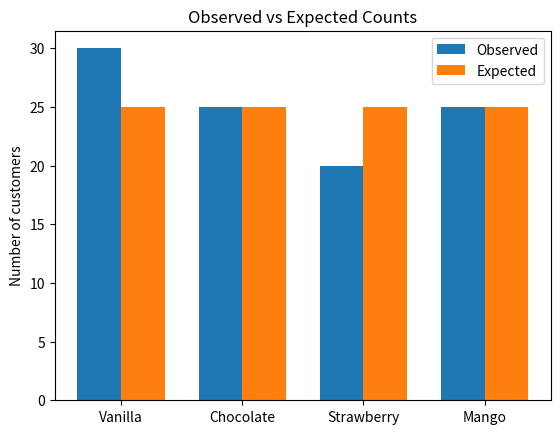

Recreate this plot in Python.
import numpy as np
import matplotlib.pyplot as plt
from scipy.stats import chisquare

observed = np.array([30, 25, 20, 25])
expected = np.array([25, 25, 25, 25])

chi_stat, p_value = chisquare(f_obs=observed, f_exp=expected)
print('Chi-square statistic:', round(chi_stat, 3))
print('P-value:', round(p_value, 4))
alpha = 0.05
if p_value < alpha:
    print('Decision: Reject the null hypothesis.')
else:
    print('Decision: Do not reject the null hypothesis.')

labels = ['Vanilla', 'Chocolate', 'Strawberry', 'Mango']
x = np.arange(len(labels))
plt.bar(x - 0.18, observed, width=0.36, label='Observed')
plt.bar(x + 0.18, expected, width=0.36, label='Expected')
plt.xticks(x, labels)
plt.ylabel('Number of customers')
plt.title('Observed vs Expected Counts')
plt.legend()
plt.show()

from scipy.stats import chi2_contingency

# Rows = class groups; columns = preferred learning method
observed_table = np.array([[20, 15, 10],
                           [15, 20, 20]])
chi_stat, p_value, degrees_freedom, expected_table = chi2_contingency(observed_table)
print('Chi-square statistic:', round(chi_stat, 3))
print('Degrees of freedom:', degrees_freedom)
print('P-value:', round(p_value, 4))
print('Expected counts:\n', expected_table)
if p_value < 0.05:
    print('Evidence of an association between the variables.')
else:
    print('Not enough evidence of an association.')
